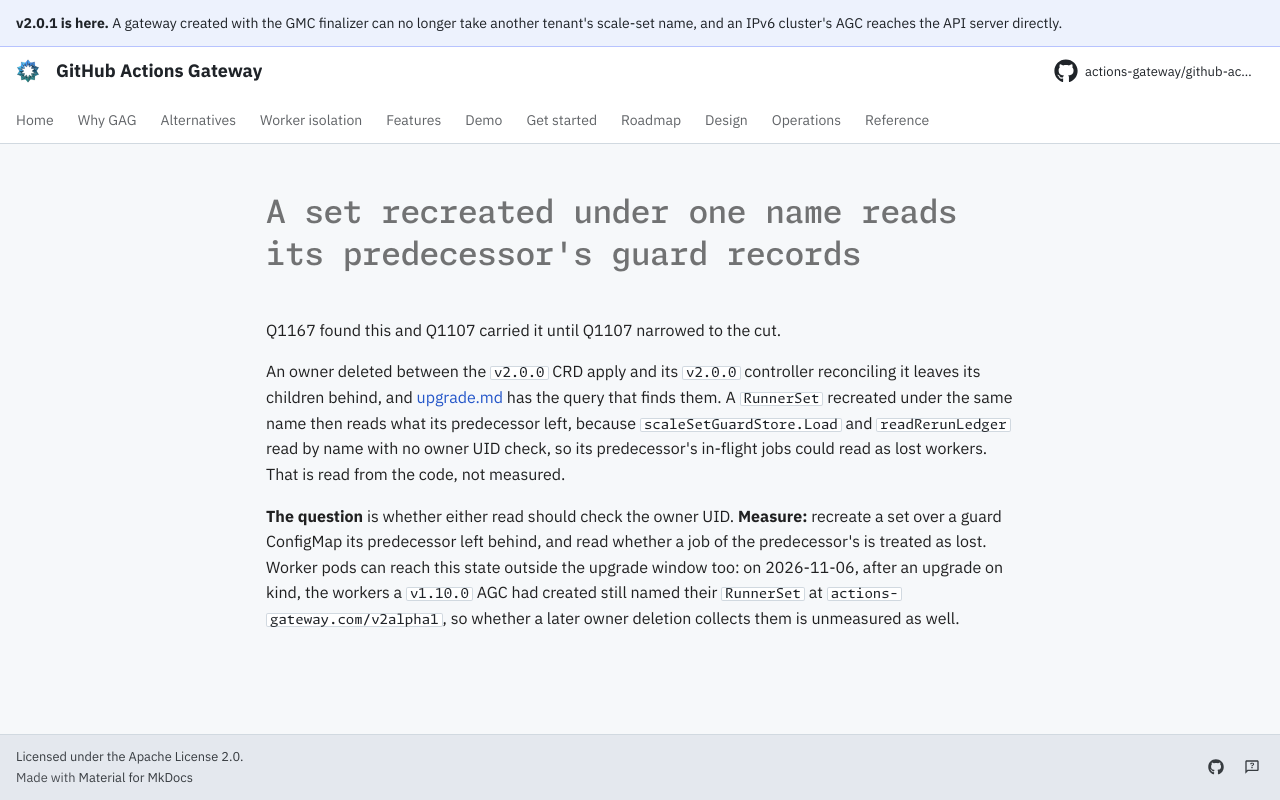

repository: actions-gateway/github-actions-gateway · page: dev/queue/Q1298/index.html · generator: mkdocs

---
id: Q1298
rank: b61
labels:
    - open-question
status: ready
size: S
---

# A set recreated under one name reads its predecessor's guard records

Q1167 found this and Q1107 carried it until Q1107 narrowed to the cut.

An owner deleted between the `v2.0.0` CRD apply and its `v2.0.0` controller reconciling it leaves its children behind, and [upgrade.md](../operations/upgrade.md#action-required-after-v200-delete-what-an-owner-deleted-during-the-upgrade-left-behind) has the query that finds them.
A `RunnerSet` recreated under the same name then reads what its predecessor left, because `scaleSetGuardStore.Load` and `readRerunLedger` read by name with no owner UID check, so its predecessor's in-flight jobs could read as lost workers.
That is read from the code, not measured.

**The question** is whether either read should check the owner UID.
**Measure:** recreate a set over a guard ConfigMap its predecessor left behind, and read whether a job of the predecessor's is treated as lost.
Worker pods can reach this state outside the upgrade window too: on 2026-11-06, after an upgrade on kind, the workers a `v1.10.0` AGC had created still named their `RunnerSet` at `actions-gateway.com/v2alpha1`, so whether a later owner deletion collects them is unmeasured as well.
